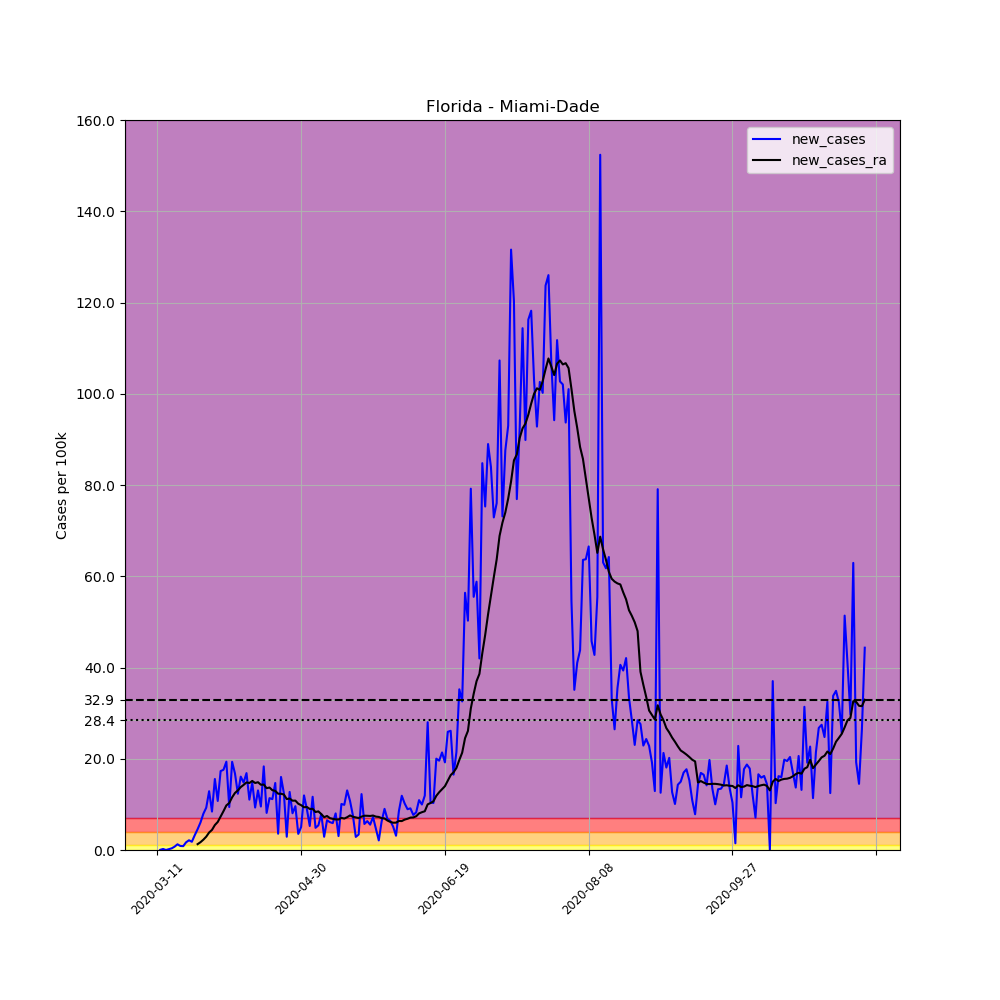

Data behind this chart, as committed beside it:
, date, county, state, fips, cases, deaths, COUNTY, STNAME, CTYNAME, POPESTIMATE2019, per_100k, new_cases, new_cases_ra
42389, 2020-03-11, Miami-Dade, Florida, 12086, 1, 0, 86, Florida, Miami-Dade, 2716940, 0.03681, , 
42390, 2020-03-12, Miami-Dade, Florida, 12086, 2, 0, 86, Florida, Miami-Dade, 2716940, 0.07361, 0.03681, 
42391, 2020-03-13, Miami-Dade, Florida, 12086, 8, 0, 86, Florida, Miami-Dade, 2716940, 0.2944, 0.2208, 
42392, 2020-03-14, Miami-Dade, Florida, 12086, 8, 0, 86, Florida, Miami-Dade, 2716940, 0.2944, 0.0, 
42393, 2020-03-15, Miami-Dade, Florida, 12086, 13, 0, 86, Florida, Miami-Dade, 2716940, 0.4785, 0.184, 
42394, 2020-03-16, Miami-Dade, Florida, 12086, 23, 0, 86, Florida, Miami-Dade, 2716940, 0.8465, 0.3681, 
42395, 2020-03-17, Miami-Dade, Florida, 12086, 43, 0, 86, Florida, Miami-Dade, 2716940, 1.583, 0.7361, 
42396, 2020-03-18, Miami-Dade, Florida, 12086, 77, 0, 86, Florida, Miami-Dade, 2716940, 2.834, 1.251, 
42397, 2020-03-19, Miami-Dade, Florida, 12086, 101, 0, 86, Florida, Miami-Dade, 2716940, 3.717, 0.8833, 
42398, 2020-03-20, Miami-Dade, Florida, 12086, 124, 0, 86, Florida, Miami-Dade, 2716940, 4.564, 0.8465, 
42399, 2020-03-21, Miami-Dade, Florida, 12086, 170, 0, 86, Florida, Miami-Dade, 2716940, 6.257, 1.693, 
42400, 2020-03-22, Miami-Dade, Florida, 12086, 228, 0, 86, Florida, Miami-Dade, 2716940, 8.392, 2.135, 
42401, 2020-03-23, Miami-Dade, Florida, 12086, 277, 0, 86, Florida, Miami-Dade, 2716940, 10.2, 1.803, 
42402, 2020-03-24, Miami-Dade, Florida, 12086, 365, 0, 86, Florida, Miami-Dade, 2716940, 13.43, 3.239, 
42403, 2020-03-25, Miami-Dade, Florida, 12086, 489, 0, 86, Florida, Miami-Dade, 2716940, 18, 4.564, 1.283
42404, 2020-03-26, Miami-Dade, Florida, 12086, 653, 0, 86, Florida, Miami-Dade, 2716940, 24.03, 6.036, 1.711
42405, 2020-03-27, Miami-Dade, Florida, 12086, 869, 2, 86, Florida, Miami-Dade, 2716940, 31.98, 7.95, 2.264
42406, 2020-03-28, Miami-Dade, Florida, 12086, 1121, 3, 86, Florida, Miami-Dade, 2716940, 41.26, 9.275, 2.926
42407, 2020-03-29, Miami-Dade, Florida, 12086, 1471, 3, 86, Florida, Miami-Dade, 2716940, 54.14, 12.88, 3.833
42408, 2020-03-30, Miami-Dade, Florida, 12086, 1700, 4, 86, Florida, Miami-Dade, 2716940, 62.57, 8.429, 4.409
42409, 2020-03-31, Miami-Dade, Florida, 12086, 2123, 7, 86, Florida, Miami-Dade, 2716940, 78.14, 15.57, 5.468
42410, 2020-04-01, Miami-Dade, Florida, 12086, 2415, 11, 86, Florida, Miami-Dade, 2716940, 88.89, 10.75, 6.147
42411, 2020-04-02, Miami-Dade, Florida, 12086, 2885, 20, 86, Florida, Miami-Dade, 2716940, 106.2, 17.3, 7.319
42412, 2020-04-03, Miami-Dade, Florida, 12086, 3363, 25, 86, Florida, Miami-Dade, 2716940, 123.8, 17.59, 8.515
42413, 2020-04-04, Miami-Dade, Florida, 12086, 3889, 31, 86, Florida, Miami-Dade, 2716940, 143.1, 19.36, 9.777
42414, 2020-04-05, Miami-Dade, Florida, 12086, 4145, 31, 86, Florida, Miami-Dade, 2716940, 152.6, 9.422, 10.3
42415, 2020-04-06, Miami-Dade, Florida, 12086, 4670, 41, 86, Florida, Miami-Dade, 2716940, 171.9, 19.32, 11.55
42416, 2020-04-07, Miami-Dade, Florida, 12086, 5125, 47, 86, Florida, Miami-Dade, 2716940, 188.6, 16.75, 12.51
42417, 2020-04-08, Miami-Dade, Florida, 12086, 5460, 50, 86, Florida, Miami-Dade, 2716940, 201, 12.33, 13.07
42418, 2020-04-09, Miami-Dade, Florida, 12086, 5897, 66, 86, Florida, Miami-Dade, 2716940, 217, 16.08, 13.79
42419, 2020-04-10, Miami-Dade, Florida, 12086, 6299, 84, 86, Florida, Miami-Dade, 2716940, 231.8, 14.8, 14.28
42420, 2020-04-11, Miami-Dade, Florida, 12086, 6757, 93, 86, Florida, Miami-Dade, 2716940, 248.7, 16.86, 14.82
42421, 2020-04-12, Miami-Dade, Florida, 12086, 7057, 97, 86, Florida, Miami-Dade, 2716940, 259.7, 11.04, 14.69
42422, 2020-04-13, Miami-Dade, Florida, 12086, 7458, 109, 86, Florida, Miami-Dade, 2716940, 274.5, 14.76, 15.14
42423, 2020-04-14, Miami-Dade, Florida, 12086, 7711, 143, 86, Florida, Miami-Dade, 2716940, 283.8, 9.312, 14.69
42424, 2020-04-15, Miami-Dade, Florida, 12086, 8066, 155, 86, Florida, Miami-Dade, 2716940, 296.9, 13.07, 14.86
42425, 2020-04-16, Miami-Dade, Florida, 12086, 8325, 183, 86, Florida, Miami-Dade, 2716940, 306.4, 9.533, 14.3
42426, 2020-04-17, Miami-Dade, Florida, 12086, 8823, 195, 86, Florida, Miami-Dade, 2716940, 324.7, 18.33, 14.35
42427, 2020-04-18, Miami-Dade, Florida, 12086, 9044, 198, 86, Florida, Miami-Dade, 2716940, 332.9, 8.134, 13.55
42428, 2020-04-19, Miami-Dade, Florida, 12086, 9353, 207, 86, Florida, Miami-Dade, 2716940, 344.2, 11.37, 13.69
42429, 2020-04-20, Miami-Dade, Florida, 12086, 9656, 223, 86, Florida, Miami-Dade, 2716940, 355.4, 11.15, 13.11
42430, 2020-04-21, Miami-Dade, Florida, 12086, 10055, 233, 86, Florida, Miami-Dade, 2716940, 370.1, 14.69, 12.96
42431, 2020-04-22, Miami-Dade, Florida, 12086, 10152, 240, 86, Florida, Miami-Dade, 2716940, 373.7, 3.57, 12.34
42432, 2020-04-23, Miami-Dade, Florida, 12086, 10587, 270, 86, Florida, Miami-Dade, 2716940, 389.7, 16.01, 12.33
42433, 2020-04-24, Miami-Dade, Florida, 12086, 10925, 287, 86, Florida, Miami-Dade, 2716940, 402.1, 12.44, 12.16
42434, 2020-04-25, Miami-Dade, Florida, 12086, 11004, 295, 86, Florida, Miami-Dade, 2716940, 405, 2.908, 11.17
42435, 2020-04-26, Miami-Dade, Florida, 12086, 11350, 301, 86, Florida, Miami-Dade, 2716940, 417.7, 12.73, 11.29
42436, 2020-04-27, Miami-Dade, Florida, 12086, 11569, 302, 86, Florida, Miami-Dade, 2716940, 425.8, 8.061, 10.81
42437, 2020-04-28, Miami-Dade, Florida, 12086, 11830, 324, 86, Florida, Miami-Dade, 2716940, 435.4, 9.606, 10.83
42438, 2020-04-29, Miami-Dade, Florida, 12086, 11926, 338, 86, Florida, Miami-Dade, 2716940, 438.9, 3.533, 10.15
42439, 2020-04-30, Miami-Dade, Florida, 12086, 12063, 352, 86, Florida, Miami-Dade, 2716940, 444, 5.042, 9.827
42440, 2020-05-01, Miami-Dade, Florida, 12086, 12388, 358, 86, Florida, Miami-Dade, 2716940, 456, 11.96, 9.372
42441, 2020-05-02, Miami-Dade, Florida, 12086, 12631, 367, 86, Florida, Miami-Dade, 2716940, 464.9, 8.944, 9.43
42442, 2020-05-03, Miami-Dade, Florida, 12086, 12774, 369, 86, Florida, Miami-Dade, 2716940, 470.2, 5.263, 8.994
42443, 2020-05-04, Miami-Dade, Florida, 12086, 13091, 378, 86, Florida, Miami-Dade, 2716940, 481.8, 11.67, 9.031
42444, 2020-05-05, Miami-Dade, Florida, 12086, 13223, 407, 86, Florida, Miami-Dade, 2716940, 486.7, 4.858, 8.329
42445, 2020-05-06, Miami-Dade, Florida, 12086, 13370, 432, 86, Florida, Miami-Dade, 2716940, 492.1, 5.41, 8.46
42446, 2020-05-07, Miami-Dade, Florida, 12086, 13584, 454, 86, Florida, Miami-Dade, 2716940, 500, 7.877, 7.879
42447, 2020-05-08, Miami-Dade, Florida, 12086, 13663, 468, 86, Florida, Miami-Dade, 2716940, 502.9, 2.908, 7.198
42448, 2020-05-09, Miami-Dade, Florida, 12086, 13840, 482, 86, Florida, Miami-Dade, 2716940, 509.4, 6.515, 7.456
... 187 more rows
